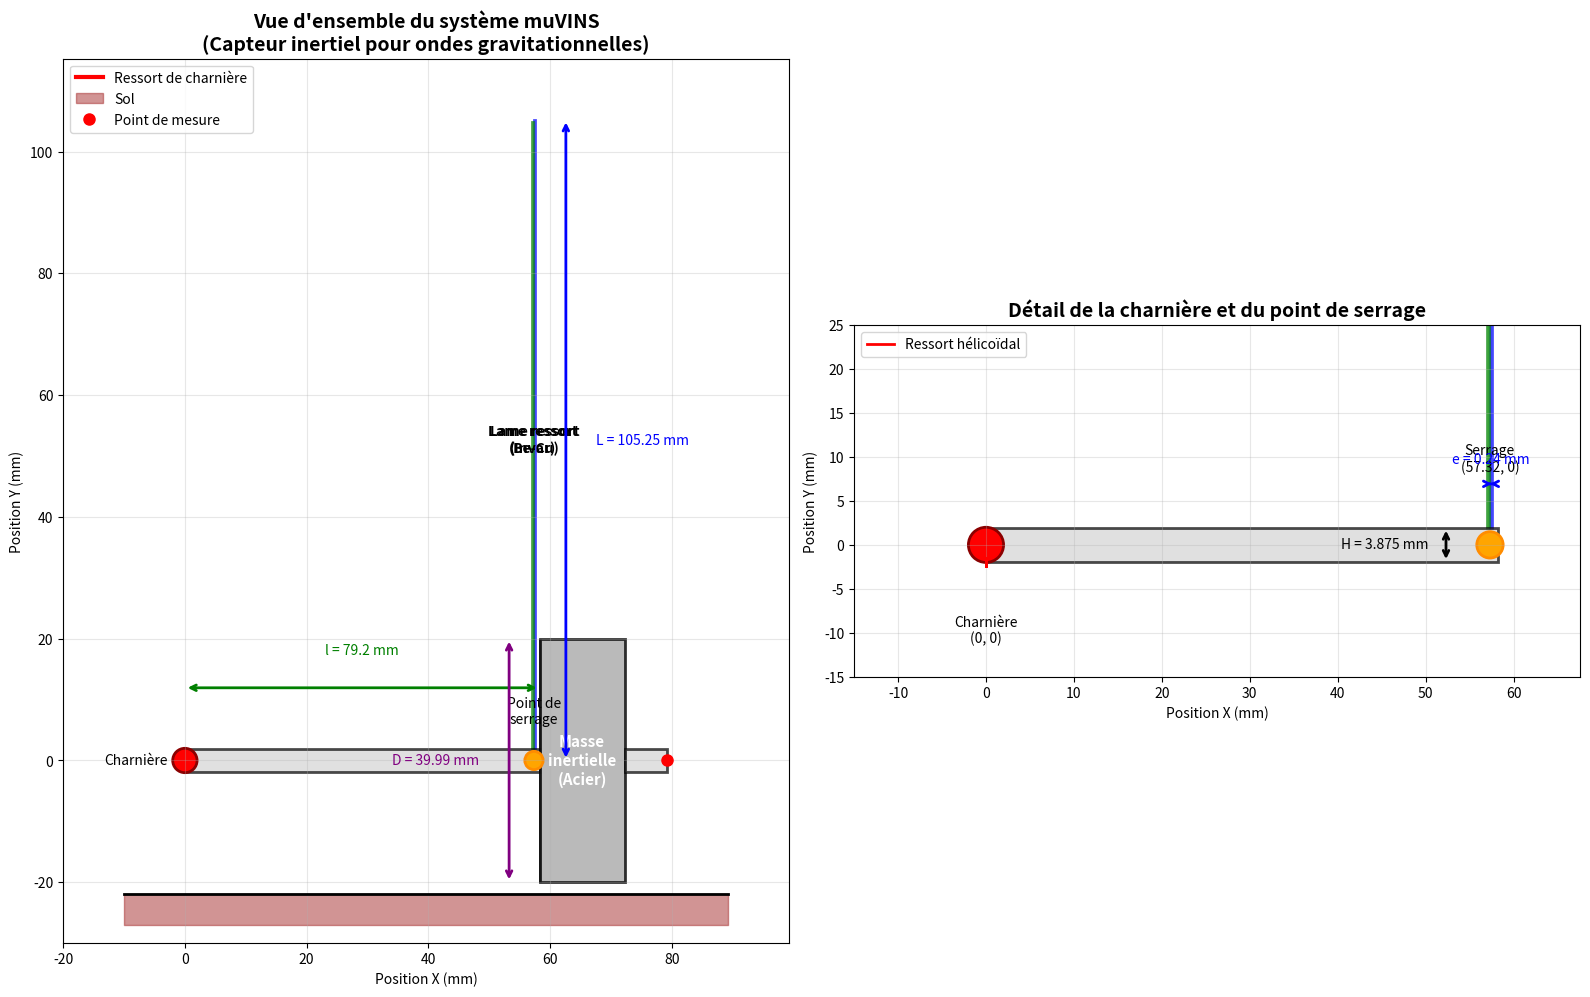

The matplotlib source for this figure:
import matplotlib.pyplot as plt
import numpy as np
from matplotlib.patches import Polygon
import matplotlib.patches as patches

# Paramètres géométriques du système (extraits du code Metafor)
# Lame ressort
e = 0.24  # épaisseur
L = 105.25  # longueur

# Tige
l = 79.2  # longueur totale
H = 3.875  # épaisseur
r = 7  # distance entre masse et bout de tige
R = H
enc = 57.32  # Position du point de serrage sur la tige

# Masse
D = 39.99  # hauteur
d = 13.96  # longueur
y = D / 2  # décalage masse (centrée sur la tige)
h = l - r - d

# Points de la géométrie (d'après le code Metafor)
points = {
    # Lame ressort
    'p1': (enc, H / 2),
    'p2': (enc + e, H / 2),
    'p3': (enc + e, L),
    'p4': (enc, L),

    # Tige
    'p5': (0.0, H / 2),
    'p6': (0.0, -H / 2),
    'p7': (h, -H / 2),
    'p8': (h, H / 2),

    # Masse
    'p9': (h, D - y),
    'p10': (h, -y),
    'p11': (h + d, -y),
    'p12': (h + d, D - y),

    # Bout de tige
    'p13': (h + d, R / 2),
    'p14': (h + d, -R / 2),
    'p15': (h + d + r, -R / 2),
    'p16': (h + d + r, R / 2),

    # Points de compatibilité géométrique
    'p17': (0.0, 0.0),
    'p18': (h, 0.0),
    'p19': (h + d, 0.0),
    'p20': (h + d + r, 0.0),
    'p21': (enc, -H / 2),
    'p22': (enc + e, -H / 2),

    # Sol
    'p25': (h + d + r, -y),
    'p26': (0, -y),

    # Point de serrage opposé
    'p27': (-67.5227 + enc, 0.0),

    # Plan médian
    'p28': (enc, 0.0),
    'p29': (e + enc, 0.0),

    # Ressort de charnière
    'p30': (0.0, -H / 2),

    # Nouvelle lame ressort en Invar (côte à côte avec la lame Be-Cu)
    'p31': (enc - e - 0.1, H / 2),  # Point bas gauche lame Invar
    'p32': (enc - 0.1, H / 2),  # Point bas droit lame Invar
    'p33': (enc - 0.1, L - e - 0.1),  # Point haut droit lame Invar
    'p34': (enc - e - 0.1, L - e - 0.1),  # Point haut gauche lame Invar

    # Plans de compatibilité pour lame Invar
    'p35': (enc - e - 0.1, -H / 2),  # Point plan médian gauche lame Invar
    'p36': (enc - 0.1, -H / 2),  # Point plan médian droit lame Invar

    # Plan médian
    'p37': (enc - e - 0.1, 0.0),
    'p38': (enc - 0.1, 0.0),
}

def create_visualization():
    fig, (ax1, ax2) = plt.subplots(1, 2, figsize=(16, 10))

    # Vue d'ensemble (ax1)
    ax1.set_title('Vue d\'ensemble du système muVINS\n(Capteur inertiel pour ondes gravitationnelles)',
                  fontsize=14, fontweight='bold')

    # Dessiner la lame ressort (leaf spring)
    blade_points = np.array([points['p1'], points['p2'], points['p3'], points['p4'], points['p1']])
    blade = Polygon(blade_points[:-1], facecolor='lightblue', edgecolor='blue', linewidth=2, alpha=0.7)
    ax1.add_patch(blade)
    ax1.text(enc + e / 2, L / 2, 'Lame ressort\n(Be-Cu)', ha='center', va='center', fontsize=10, fontweight='bold')

    # Dessiner la lame ressort en Invar
    invar_blade_points = np.array([points['p31'], points['p32'], points['p33'], points['p34'], points['p31']])
    invar_blade = Polygon(invar_blade_points[:-1], facecolor='lightgreen', edgecolor='green', linewidth=2, alpha=0.7)
    ax1.add_patch(invar_blade)
    ax1.text(enc - e / 2 - 0.1, L / 2, 'Lame ressort\n(Invar)', ha='center', va='center', fontsize=10, fontweight='bold')

    # Dessiner la tige principale
    rod_points = np.array([points['p5'], points['p6'], points['p21'], points['p22'],
                           points['p7'], points['p8'], points['p5']])
    rod = Polygon(rod_points[:-1], facecolor='lightgray', edgecolor='black', linewidth=2, alpha=0.7)
    ax1.add_patch(rod)

    # Tige entre masse et bout
    rod2_points = np.array([points['p8'], points['p7'], points['p10'], points['p9'], points['p8']])
    rod2 = Polygon(rod2_points[:-1], facecolor='lightgray', edgecolor='black', linewidth=2, alpha=0.7)
    ax1.add_patch(rod2)

    # Dessiner la masse inertielle
    mass_points = np.array([points['p9'], points['p10'], points['p11'], points['p12'], points['p9']])
    mass = Polygon(mass_points[:-1], facecolor='darkgray', edgecolor='black', linewidth=2, alpha=0.8)
    ax1.add_patch(mass)
    ax1.text(h + d / 2, 0, 'Masse\ninertielle\n(Acier)', ha='center', va='center',
             fontsize=11, fontweight='bold', color='white')

    # Bout de tige
    end_rod_points = np.array([points['p13'], points['p14'], points['p15'], points['p16'], points['p13']])
    end_rod = Polygon(end_rod_points[:-1], facecolor='lightgray', edgecolor='black', linewidth=2, alpha=0.7)
    ax1.add_patch(end_rod)

    # Charnière (hinge)
    hinge = plt.Circle(points['p17'], 2, facecolor='red', edgecolor='darkred', linewidth=2)
    ax1.add_patch(hinge)
    ax1.text(points['p17'][0] - 8, points['p17'][1], 'Charnière', ha='center', va='center', fontsize=10)

    # Ressort de charnière
    ax1.plot([points['p6'][0], points['p30'][0]], [points['p6'][1], points['p30'][1]],
             'r-', linewidth=3, label='Ressort de charnière')

    # Point de serrage
    clamp = plt.Circle(points['p28'], 1.5, facecolor='orange', edgecolor='darkorange', linewidth=2)
    ax1.add_patch(clamp)
    ax1.text(points['p28'][0], points['p28'][1] + 8, 'Point de\nserrage', ha='center', va='center', fontsize=10)

    # Sol
    ground_x = np.linspace(-10, h + d + r + 10, 100)
    ground_y = np.full_like(ground_x, -y - 2)
    ax1.fill_between(ground_x, ground_y - 5, ground_y, color='brown', alpha=0.5, label='Sol')
    ax1.plot(ground_x, ground_y, 'k-', linewidth=2)

    # Points importants
    ax1.plot(points['p20'][0], points['p20'][1], 'ro', markersize=8, label='Point de mesure')

    # Annotations avec dimensions
    ax1.annotate('', xy=(0, H / 2 + 10), xytext=(h, H / 2 + 10),
                 arrowprops=dict(arrowstyle='<->', color='green', lw=2))
    ax1.text(h / 2, H / 2 + 15, f'l = {l} mm', ha='center', va='bottom', fontsize=10, color='green')

    ax1.annotate('', xy=(enc + e + 5, 0), xytext=(enc + e + 5, L),
                 arrowprops=dict(arrowstyle='<->', color='blue', lw=2))
    ax1.text(enc + e + 10, L / 2, f'L = {L} mm', ha='left', va='center', fontsize=10, color='blue')

    ax1.annotate('', xy=(h - 5, -y), xytext=(h - 5, D - y),
                 arrowprops=dict(arrowstyle='<->', color='purple', lw=2))
    ax1.text(h - 10, 0, f'D = {D} mm', ha='right', va='center', fontsize=10, color='purple')

    ax1.set_xlim(-20, h + d + r + 20)
    ax1.set_ylim(-y - 10, L + 10)
    ax1.set_xlabel('Position X (mm)')
    ax1.set_ylabel('Position Y (mm)')
    ax1.grid(True, alpha=0.3)
    ax1.legend(loc='upper left')
    ax1.set_aspect('equal')

    # Vue de détail de la charnière et du point de serrage (ax2)
    ax2.set_title('Détail de la charnière et du point de serrage', fontsize=14, fontweight='bold')

    # Zoom sur la zone de charnière
    zoom_xlim = (-15, enc + e + 10)
    zoom_ylim = (-15, 25)

    # Redessiner les éléments dans la zone de zoom
    blade_zoom = Polygon(blade_points[:-1], facecolor='lightblue', edgecolor='blue', linewidth=2, alpha=0.7)
    ax2.add_patch(blade_zoom)

    invar_blade_zoom = Polygon(invar_blade_points[:-1], facecolor='lightgreen', edgecolor='green', linewidth=2, alpha=0.7)
    ax2.add_patch(invar_blade_zoom)

    rod_zoom = Polygon(rod_points[:-1], facecolor='lightgray', edgecolor='black', linewidth=2, alpha=0.7)
    ax2.add_patch(rod_zoom)

    hinge_zoom = plt.Circle(points['p17'], 2, facecolor='red', edgecolor='darkred', linewidth=2)
    ax2.add_patch(hinge_zoom)

    clamp_zoom = plt.Circle(points['p28'], 1.5, facecolor='orange', edgecolor='darkorange', linewidth=2)
    ax2.add_patch(clamp_zoom)

    # Ressort de charnière avec plus de détails
    spring_x = np.linspace(points['p6'][0], points['p30'][0], 20)
    spring_y = points['p6'][1] + 0.5 * np.sin(10 * np.pi * np.linspace(0, 1, 20))
    ax2.plot(spring_x, spring_y, 'r-', linewidth=2, label='Ressort hélicoïdal')

    # Annotations détaillées
    ax2.text(points['p17'][0], points['p17'][1] - 8, f'Charnière\n(0, 0)', ha='center', va='top', fontsize=10)
    ax2.text(points['p28'][0], points['p28'][1] + 8, f'Serrage\n({enc}, 0)', ha='center', va='bottom', fontsize=10)

    # Dimensions de la lame
    ax2.annotate('', xy=(enc, H / 2 + 5), xytext=(enc + e, H / 2 + 5),
                 arrowprops=dict(arrowstyle='<->', color='blue', lw=2))
    ax2.text(enc + e / 2, H / 2 + 7, f'e = {e} mm', ha='center', va='bottom', fontsize=10, color='blue')

    ax2.annotate('', xy=(enc - 5, -H / 2), xytext=(enc - 5, H / 2),
                 arrowprops=dict(arrowstyle='<->', color='black', lw=2))
    ax2.text(enc - 7, 0, f'H = {H} mm', ha='right', va='center', fontsize=10)

    ax2.set_xlim(zoom_xlim)
    ax2.set_ylim(zoom_ylim)
    ax2.set_xlabel('Position X (mm)')
    ax2.set_ylabel('Position Y (mm)')
    ax2.grid(True, alpha=0.3)
    ax2.legend()
    ax2.set_aspect('equal')

    plt.tight_layout()
    return fig

# Fonction pour afficher les coordonnées des points importants
def print_key_points():
    print("Coordonnées des points clés du système muVINS:")
    print("=" * 50)
    key_points = ['p17', 'p28', 'p20', 'p3', 'p12', 'p31', 'p34']
    descriptions = ['Charnière (origine)', 'Point de serrage', 'Point de mesure',
                    'Extrémité lame ressort', 'Coin supérieur masse', 'Extrémité lame Invar (bas)', 'Extrémité lame Invar (haut)']

    for point, desc in zip(key_points, descriptions):
        x, y = points[point]
        print(f"{point} - {desc}: ({x:.2f}, {y:.2f}) mm")

    print("\nParamètres géométriques:")
    print(f"- Longueur lame ressort: {L} mm")
    print(f"- Épaisseur lame ressort: {e} mm")
    print(f"- Longueur tige totale: {l} mm")
    print(f"- Position point serrage: {enc} mm")
    print(f"- Dimensions masse: {d} × {D} mm")

# Exécution
if __name__ == "__main__":
    print_key_points()
    fig = create_visualization()
    plt.show()

# Pour sauvegarder la figure
# fig.savefig('muvins_system.png', dpi=300, bbox_inches='tight')
